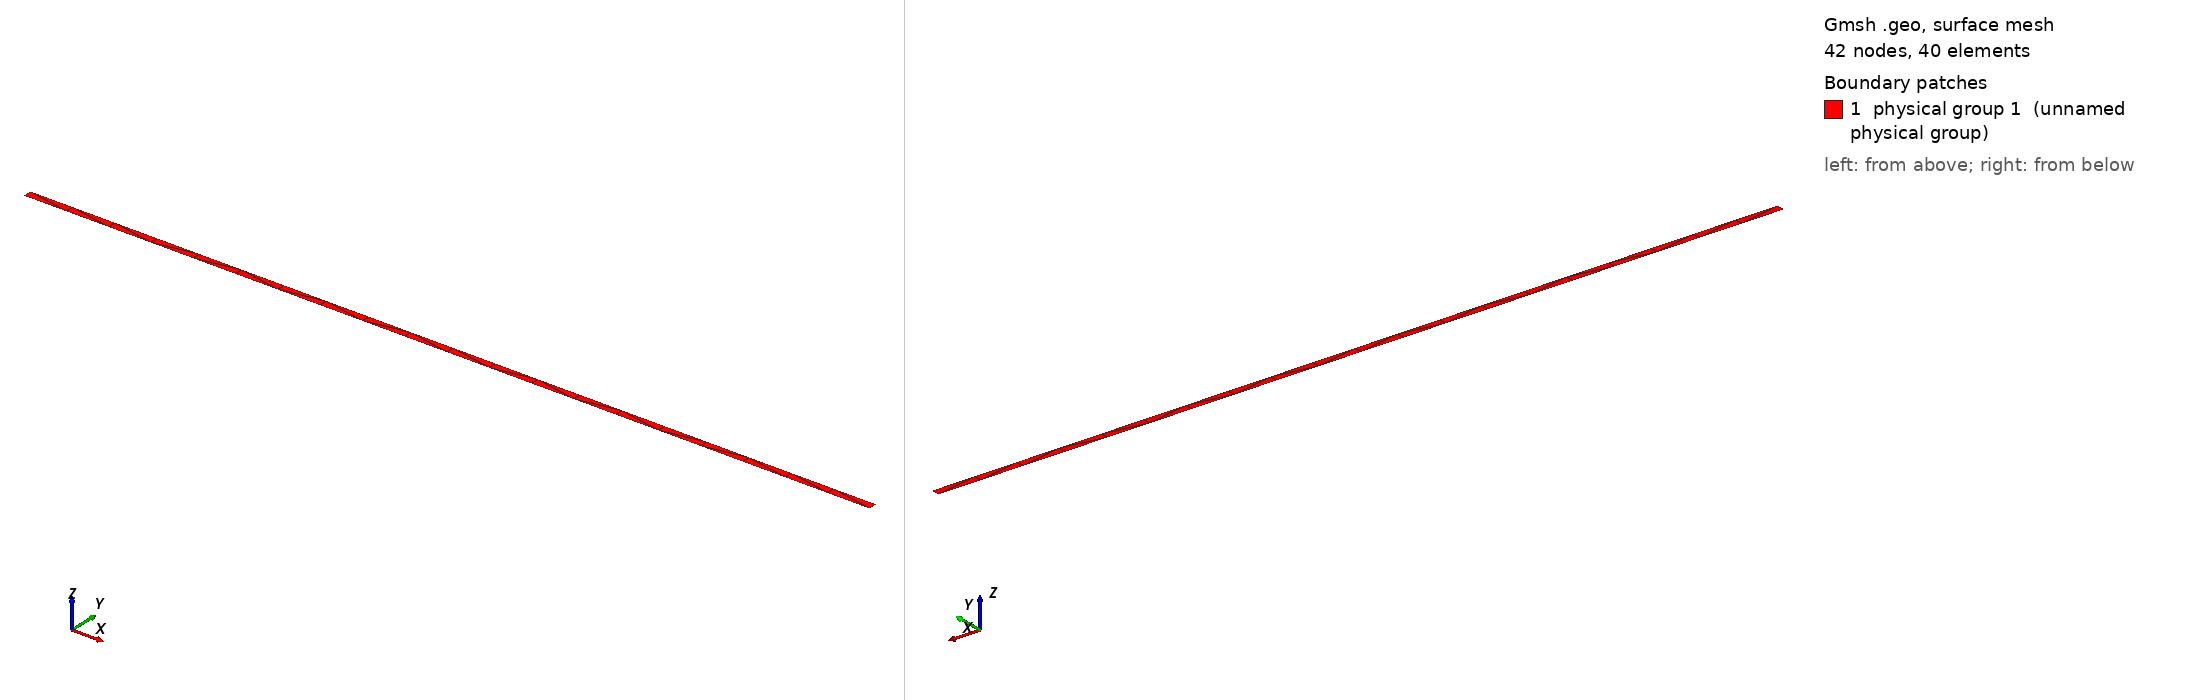

Gmsh geometry script, surface-meshed: 42 nodes, 40 surface elements. Boundary patches (legend numbers): 1 physical group 1 (unnamed physical group). Left view from above one corner, right view from below the opposite corner. Legend entries are the model's physical surfaces. The drawing asked Gmsh for element sizes between 1% and 20% of the model's largest extent; the script's own settings can give other sizes.

=== channel.geo (drawn) ===
Point(1) = {0,0,0,5e3};
Extrude {1e5,0,0} {
  Point{1};
}
Extrude {0,1e3,0} {
  Line{1};
}
// Reserve 1 and 2 for top and bottom of extruded mesh
// Outer ends of the channel (x=0 and x=1e6)
Physical Line(3) = {3};
Physical Line(4) = {4};
// Sides of the channel (y=0 and y=1e5)
Physical Line(5) = {1};
Physical Line(6) = {2};
// 
Physical Surface(1) = {5};
